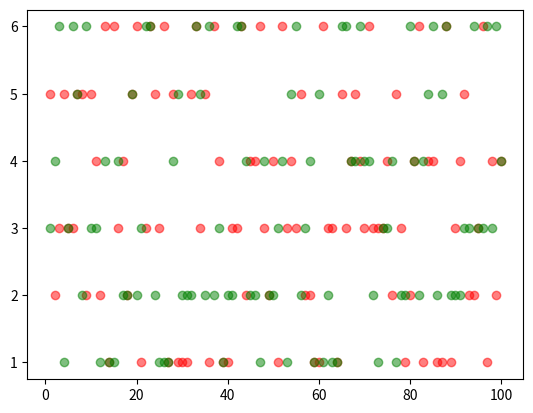

Reproduce this figure in Python.
"""
[redacted]
    功能：模拟掷骰子
    版本：v3.0
    日期：2019/1/16
    功能：
        v2.0：模拟掷两个骰子
        v3.0：结果可视化
"""
import random
import matplotlib.pyplot as plt


def roll_dice():
    """
        模拟掷骰子
    """
    roll = random.randint(1, 6)
    return roll


def main():
    """
        主函数
    """
    total_times = 100
    # 初始化列表 [0,0,0,0,0,0]
    result_list = [0] * 11

    # 初始化点数列表
    roll_list = list(range(2, 13))
    roll_dict = dict(zip(roll_list, result_list))

    # 记录骰子的结果
    roll1_list = []
    roll2_list = []

    for i in range(total_times):
        roll1 = roll_dice()
        roll2 = roll_dice()
        roll1_list.append(roll1)
        roll2_list.append(roll2)

        for j in range(2, 13):
            if (roll1 + roll2) == j:
                roll_dict[j] += 1

    # 输出
    for i, result in roll_dict.items():
        print('点数{}的次数：{},频率：{}'.format(i, result, result / total_times))

    #  数据可视化
    x = range(1, total_times+1)
    plt.scatter(x, roll1_list, c='red', alpha=0.5)
    plt.scatter(x, roll2_list, c='green', alpha=0.5)
    plt.show()


if __name__ == '__main__':
    main()